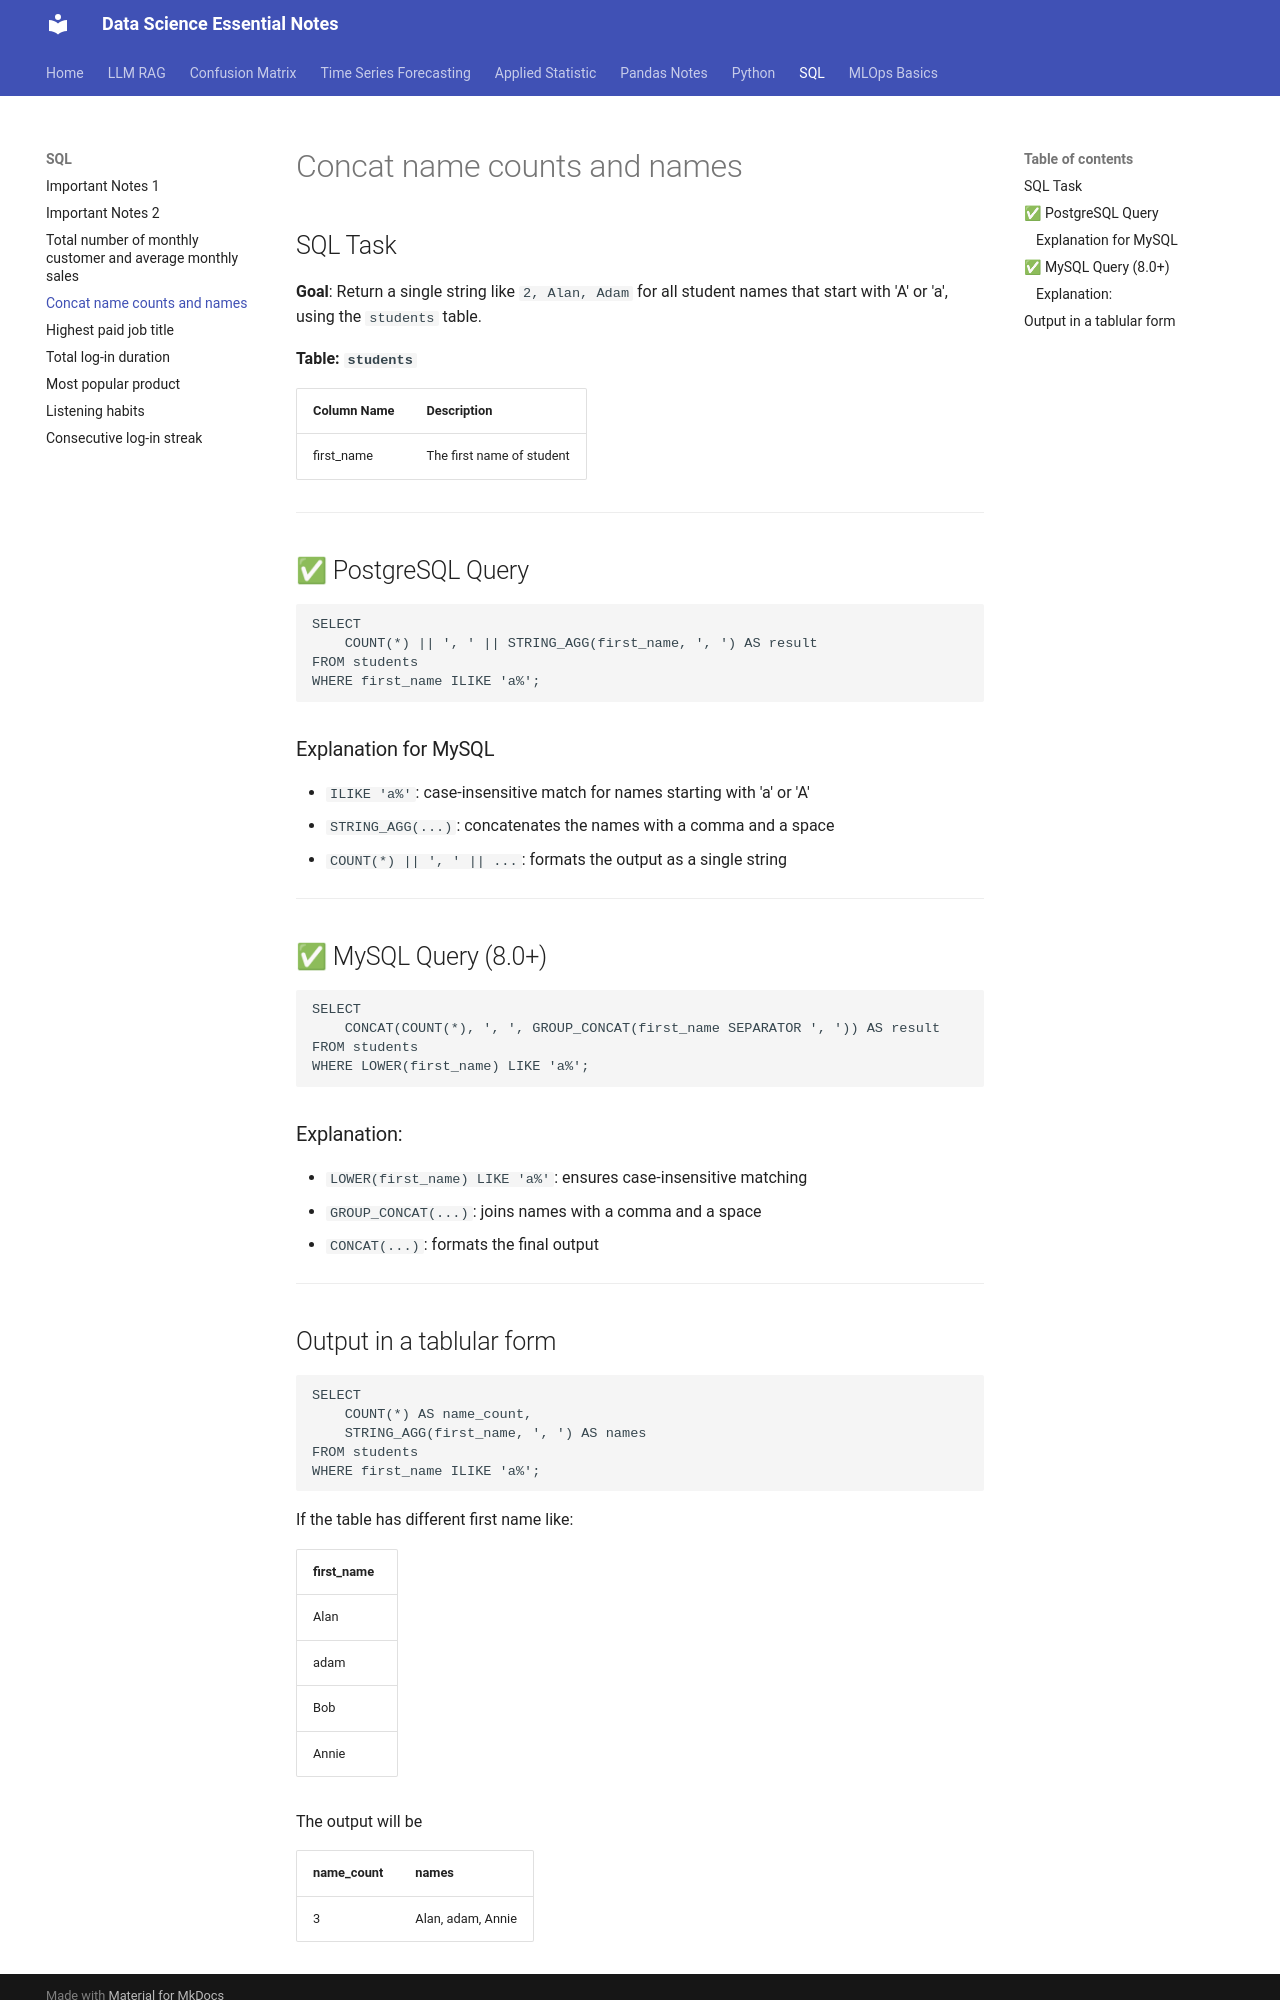

repository: EliasReaz/datascience-notes · page: SQL/first_name/index.html · generator: mkdocs

## SQL Task

**Goal**: Return a single string like `2, Alan, Adam` for all student names that start with 'A' or 'a', using the `students` table.

**Table: `students`**

| Column Name | Description               |
|-------------|---------------------------|
| first_name  | The first name of student |

---

## ✅ PostgreSQL Query

```sql
SELECT 
    COUNT(*) || ', ' || STRING_AGG(first_name, ', ') AS result
FROM students
WHERE first_name ILIKE 'a%';
```

### Explanation for MySQL

- `ILIKE 'a%'`: case-insensitive match for names starting with 'a' or 'A'
- `STRING_AGG(...)`: concatenates the names with a comma and a space
- `COUNT(*) || ', ' || ...`: formats the output as a single string

---

## ✅ MySQL Query (8.0+)

```sql
SELECT 
    CONCAT(COUNT(*), ', ', GROUP_CONCAT(first_name SEPARATOR ', ')) AS result
FROM students
WHERE LOWER(first_name) LIKE 'a%';
```

### Explanation:

- `LOWER(first_name) LIKE 'a%'`: ensures case-insensitive matching
- `GROUP_CONCAT(...)`: joins names with a comma and a space
- `CONCAT(...)`: formats the final output

---
